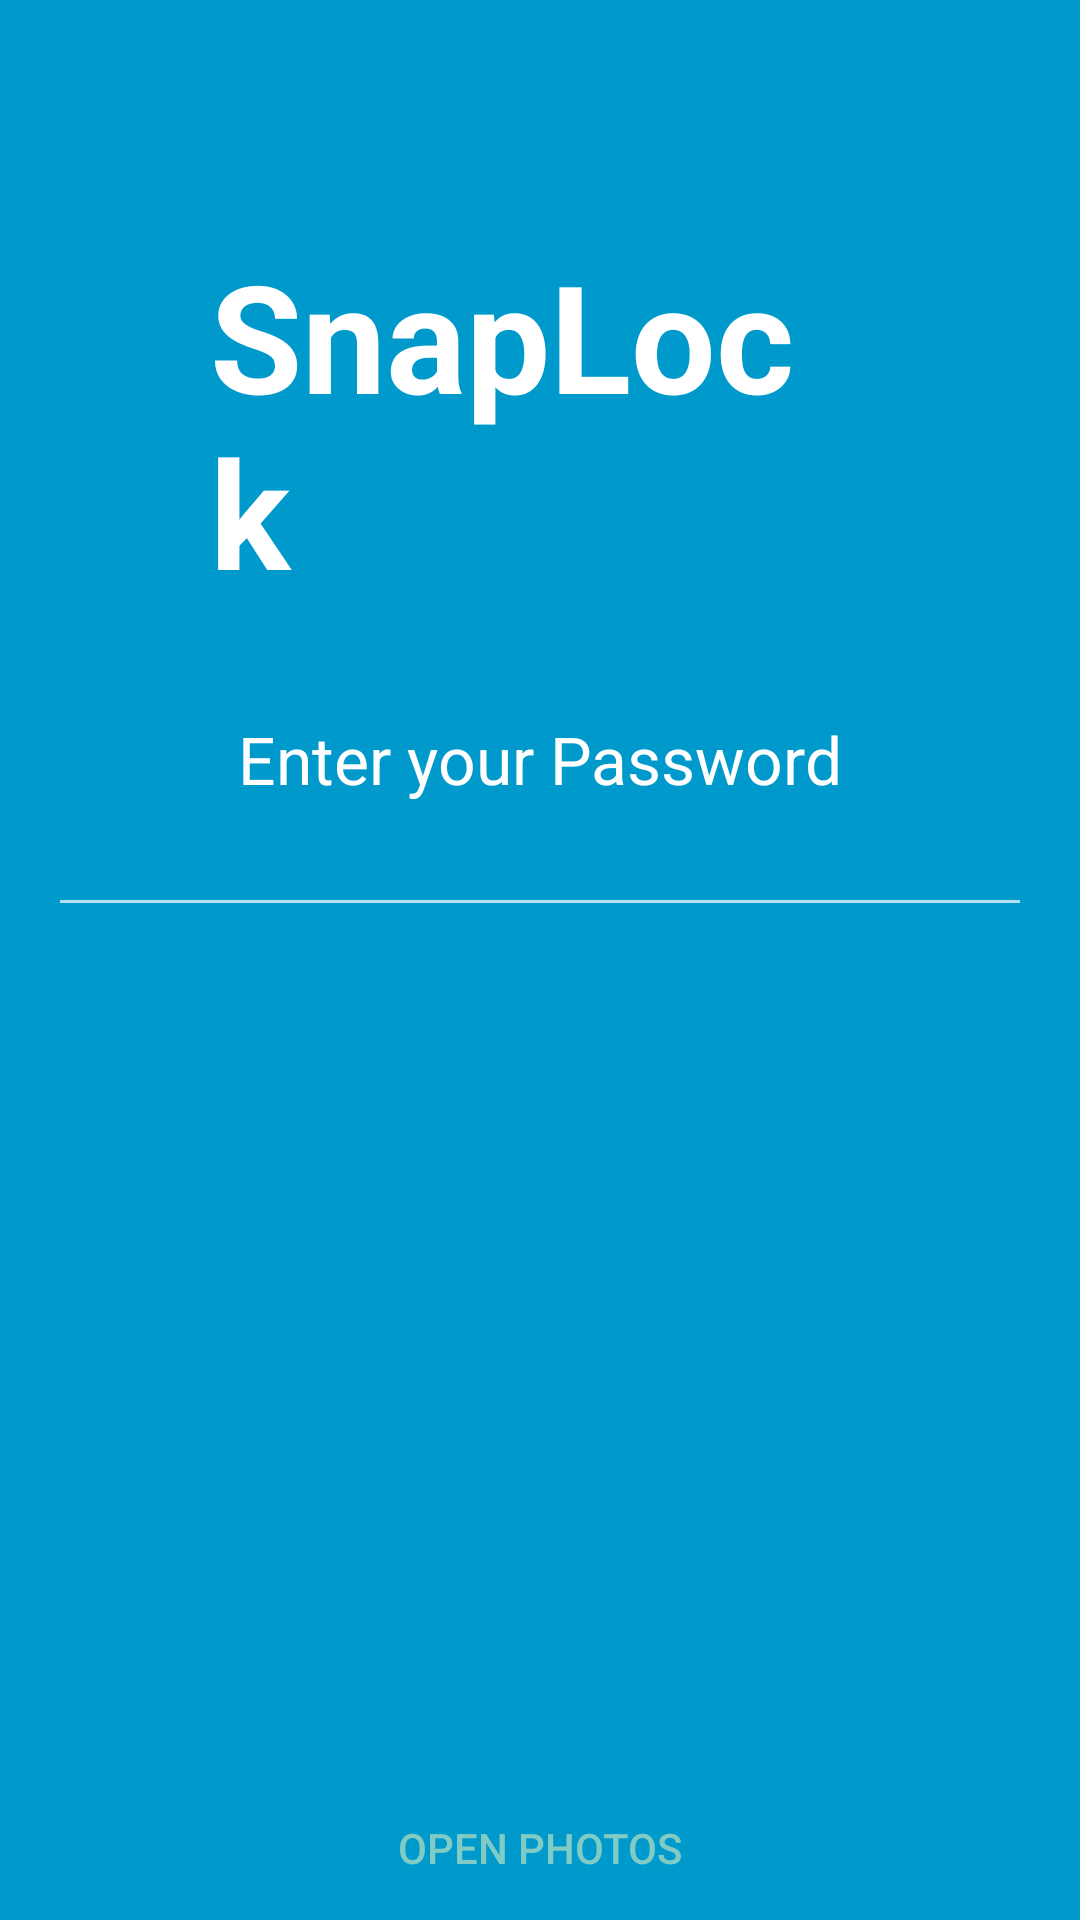

Android layout source for this screen:
<!-- AndroidManifest.xml: activity theme FullscreenTheme -->
<!-- res/layout/activity_login.xml -->
<FrameLayout xmlns:android="http://schemas.android.com/apk/res/android"
    xmlns:tools="http://schemas.android.com/tools" android:layout_width="match_parent"
    android:layout_height="match_parent" android:background="#0099cc"
    tools:context="tk.example.multithreadtest.LoginActivity">

    <FrameLayout android:layout_width="match_parent" android:layout_height="match_parent"
        android:fitsSystemWindows="true"
        android:id="@+id/fullScreenFrameLayout"
        android:focusable="true"
        android:focusableInTouchMode="true">

        <LinearLayout android:id="@+id/fullscreen_content_controls" style="?metaButtonBarStyle"
            android:layout_width="match_parent" android:layout_height="wrap_content"
            android:layout_gravity="bottom|center_horizontal"
            android:background="@color/black_overlay" android:orientation="horizontal"
            tools:ignore="UselessParent">

            <Button android:id="@+id/buttonSubmit" style="?metaButtonBarButtonStyle"
                android:layout_width="0dp" android:layout_height="wrap_content"
                android:layout_weight="1" android:text="@string/submitButton" />

        </LinearLayout>

        <LinearLayout
            android:orientation="vertical"
            android:layout_width="fill_parent"
            android:layout_height="163dp"
            android:layout_gravity="center">

            <TextView
                android:layout_width="wrap_content"
                android:layout_height="wrap_content"
                android:textAppearance="?android:attr/textAppearanceLarge"
                android:text="Enter your Password"
                android:id="@+id/textView"
                android:layout_gravity="center_horizontal" />

            <EditText
                android:layout_width="328dp"
                android:layout_height="wrap_content"
                android:inputType="textPassword"
                android:ems="10"
                android:id="@+id/loginPassword"
                android:layout_gravity="center" />

            <TextView
                android:layout_width="wrap_content"
                android:layout_height="wrap_content"
                android:text="Invalid Password"
                android:id="@+id/textView3"
                android:layout_gravity="center_horizontal"
                android:enabled="false"
                android:visibility="invisible"
                android:textColor="#FFF"
                android:textSize="18dp" />

        </LinearLayout>

        <TextView
            android:layout_width="wrap_content"
            android:layout_height="wrap_content"
            android:textAppearance="?android:attr/textAppearanceLarge"
            android:text="SnapLock"
            android:id="@+id/textView2"
            android:layout_gravity="center_horizontal|top"
            android:layout_margin="70dp"
            android:autoText="false"
            android:elegantTextHeight="true"
            android:enabled="true"
            android:textStyle="bold"
            android:typeface="sans"
            android:textSize="50dp" />

    </FrameLayout>

</FrameLayout>
<!-- resources referenced by this layout -->
<resources>
  <string name="submitButton">Open Photos</string>
  <style name="FullscreenTheme" parent="android:Theme.Material.NoActionBar">
          <item name="android:windowContentOverlay">@null</item>
          <item name="android:windowBackground">@null</item>
          <item name="metaButtonBarStyle">@style/ButtonBar</item>
          <item name="metaButtonBarButtonStyle">@style/ButtonBarButton</item>
      </style>
  <style name="ButtonBar">
          <item name="android:paddingLeft">2dp</item>
          <item name="android:paddingTop">5dp</item>
          <item name="android:paddingRight">2dp</item>
          <item name="android:paddingBottom">0dp</item>
          <item name="android:background">@android:drawable/bottom_bar</item>
      </style>
  <style name="ButtonBarButton" />
</resources>
